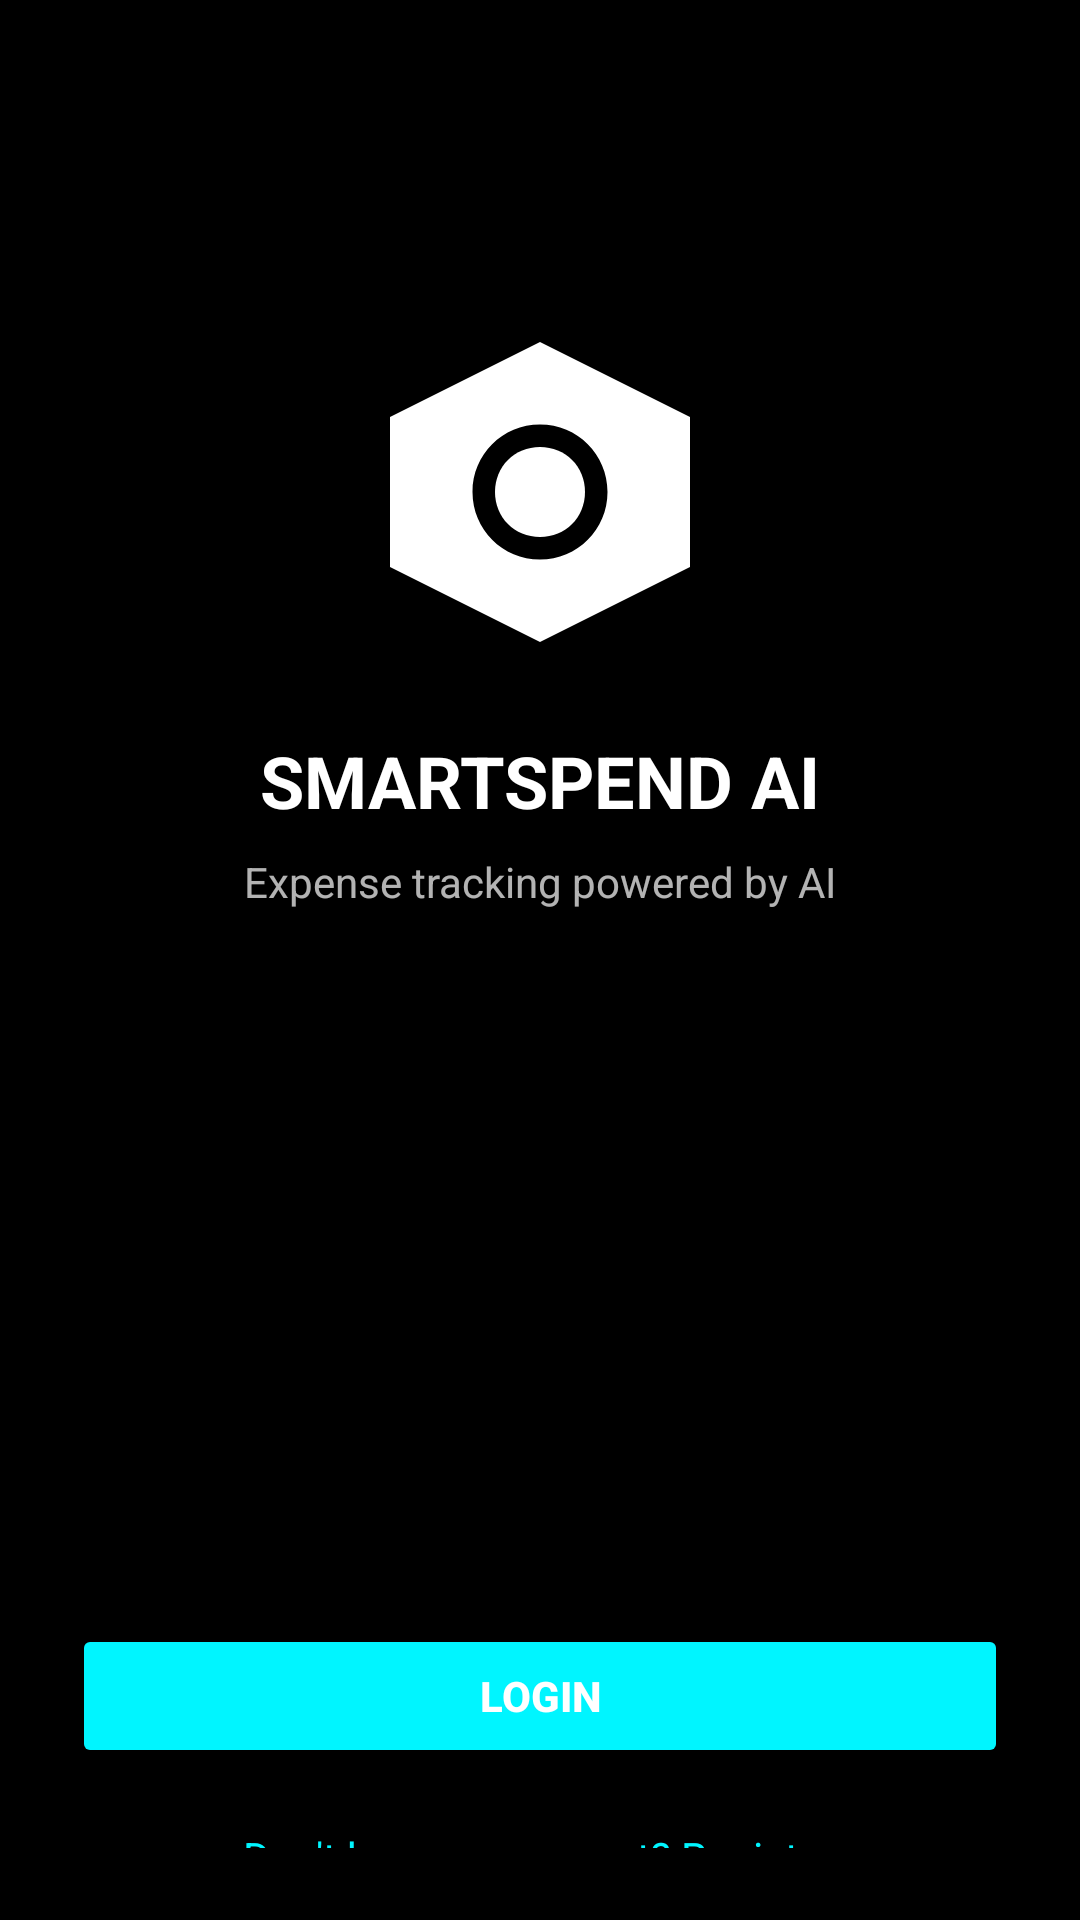

Reconstruct the res/layout file that produces this screen, plus the resources it refers to.
<!-- AndroidManifest.xml: application theme AppTheme -->
<!-- res/layout/activity_login.xml -->
<?xml version="1.0" encoding="utf-8"?>
<RelativeLayout xmlns:android="http://schemas.android.com/apk/res/android"
    xmlns:app="http://schemas.android.com/apk/res-auto"
    xmlns:tools="http://schemas.android.com/tools"
    android:layout_width="match_parent"
    android:layout_height="match_parent"
    android:padding="24dp"
    android:background="@color/black"
    tools:context=".activities.LoginActivity">

    <ImageView
        android:layout_width="120dp"
        android:layout_height="120dp"
        android:layout_centerHorizontal="true"
        android:layout_marginTop="80dp"
        android:src="@drawable/ic_app_logo"
        app:tint="@color/white"
        android:id="@+id/ivLogo"/>

    <TextView
        android:layout_width="wrap_content"
        android:layout_height="wrap_content"
        android:text="@string/smartspend_ai"
        android:textColor="@color/white"
        android:textSize="24sp"
        android:textStyle="bold"
        android:layout_centerHorizontal="true"
        android:layout_marginTop="20dp"
        android:layout_below="@id/ivLogo"
        android:id="@+id/tvAppName"/>

    <TextView
        android:layout_width="wrap_content"
        android:layout_height="wrap_content"
        android:text="@string/expense_tracking_powered_by_ai"
        android:textColor="@color/gray_light"
        android:textSize="14sp"
        android:layout_centerHorizontal="true"
        android:layout_marginTop="8dp"
        android:id="@+id/tvAppTagline"
        android:layout_below="@id/tvAppName"/>

    <com.google.android.material.textfield.TextInputLayout
        android:id="@+id/emailLayout"
        style="@style/TextInputLayoutStyle"
        android:layout_width="match_parent"
        android:layout_height="wrap_content"
        android:layout_marginTop="60dp"

        android:layout_below="@id/tvAppTagline">

        <com.google.android.material.textfield.TextInputEditText
            android:id="@+id/etEmail"
            android:layout_width="match_parent"
            android:layout_height="wrap_content"
            android:hint="Email"
            android:inputType="textEmailAddress"
            android:textColor="@color/white"
            android:textColorHint="@color/gray_light"/>
    </com.google.android.material.textfield.TextInputLayout>

    <com.google.android.material.textfield.TextInputLayout
        android:id="@+id/passwordLayout"
        style="@style/TextInputLayoutStyle"
        android:layout_width="match_parent"
        android:layout_height="wrap_content"
        android:layout_marginTop="16dp"
        android:layout_below="@id/emailLayout">

        <com.google.android.material.textfield.TextInputEditText
            android:id="@+id/etPassword"
            android:layout_width="match_parent"
            android:layout_height="wrap_content"
            android:hint="Password"
            android:inputType="textPassword"
            android:textColor="@color/white"
            android:textColorHint="@color/gray_light"/>
    </com.google.android.material.textfield.TextInputLayout>

    <Button
        android:id="@+id/btnLogin"
        android:layout_width="match_parent"
        android:layout_height="wrap_content"
        android:layout_marginTop="40dp"
        android:layout_below="@id/passwordLayout"
        android:backgroundTint="@color/neon_blue"
        android:text="LOGIN"
        android:textColor="@color/white"
        android:textAllCaps="false"
        android:textStyle="bold"/>

    <TextView
        android:id="@+id/tvRegister"
        android:layout_width="wrap_content"
        android:layout_height="wrap_content"
        android:layout_centerHorizontal="true"
        android:layout_marginTop="20dp"
        android:layout_below="@id/btnLogin"
        android:text="Don't have an account? Register"
        android:textColor="@color/neon_blue"/>

</RelativeLayout>
<!-- resources referenced by this layout -->
<resources>
  <color name="black">#FF000000</color>
  <color name="gray_light">#B3FFFFFF</color>
  <color name="neon_blue">#00F5FF</color>
  <color name="white">#FFFFFFFF</color>
  <!-- drawable ic_app_logo (drawable) -->
  <vector xmlns:android="http://schemas.android.com/apk/res/android"
      android:width="48dp"
      android:height="48dp"
      android:viewportWidth="24"
      android:viewportHeight="24"
      android:tint="@color/neon_blue">
      <path
          android:fillColor="@android:color/white"
          android:pathData="M12,2L2,7v10l10,5l10,-5V7L12,2z M12,16.5c-2.5,0 -4.5,-2 -4.5,-4.5s2,-4.5 4.5,-4.5s4.5,2 4.5,4.5S14.5,16.5 12,16.5z"/>
      <path
          android:fillColor="@android:color/white"
          android:pathData="M12,9c-1.7,0 -3,1.3 -3,3s1.3,3 3,3s3,-1.3 3,-3S13.7,9 12,9z"/>
  </vector>
  <string name="expense_tracking_powered_by_ai">Expense tracking powered by AI</string>
  <string name="smartspend_ai">SMARTSPEND AI</string>
  <style name="TextInputLayoutStyle" parent="Widget.MaterialComponents.TextInputLayout.OutlinedBox">
          <item name="boxStrokeColor">@color/neon_blue</item>
          <item name="hintTextColor">@color/neon_blue</item>
          <item name="boxStrokeWidth">1dp</item>
          <item name="boxCornerRadiusBottomEnd">8dp</item>
          <item name="boxCornerRadiusBottomStart">8dp</item>
          <item name="boxCornerRadiusTopEnd">8dp</item>
          <item name="boxCornerRadiusTopStart">8dp</item>
      </style>
  <style name="AppTheme" parent="Theme.MaterialComponents.DayNight.NoActionBar">
          <item name="colorPrimary">@color/black</item>
          <item name="colorPrimaryDark">@color/black</item>
          <item name="colorAccent">@color/neon_blue</item>
      </style>
</resources>
